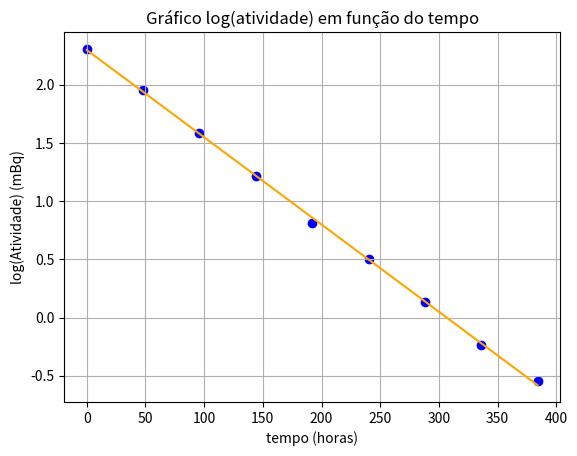

Python code for this plot:
import numpy as np
import matplotlib.pyplot as plt

# linear regression
def linreg_MQ(x, y, mostra_prints=False):

    N = len(x)

    m = (N*sum(x*y) - sum(x)*sum(y)) / (N*sum(x**2) - sum(x)**2)

    b = (sum(x**2)*sum(y) - sum(x)*sum(x*y)) / (N*sum(x**2) - sum(x)**2)

    r_quadrado = (N*sum(x*y) - sum(x)*sum(y))**2 / ((N*sum(x**2) - sum(x)**2) * (N*sum(y**2) - sum(y)**2))

    erro_m = abs(m) * np.sqrt((1/r_quadrado - 1) / (N-2))
    erro_b = erro_m * np.sqrt(sum(x*x) / N)

    if  mostra_prints:
        print("m =" , m, "+/-", erro_m)
        print("b =" , b, "+/-", erro_b)
        print("r^2 =" , r_quadrado)

    return m, b, r_quadrado, erro_m, erro_b

t = np.array([0, 48, 96, 144, 192, 240, 288, 336, 384]) # horas
atividade = np.array([10.03, 7.06, 4.88, 3.38, 2.26, 1.66, 1.14, 0.79, 0.58])   

log_a = np.log(atividade)

m, b, r_quadrado, erro_m, erro_b = linreg_MQ(t, log_a, False)

linreg_MQ(t, log_a, True)

x = t
y = m*x + b

plt.title("Gráfico log(atividade) em função do tempo")
plt.xlabel("tempo (horas)")
plt.ylabel("log(Atividade) (mBq)")
plt.grid()
plt.scatter(t, log_a, color="blue")
plt.plot(x, y, color = "orange")

plt.show()
